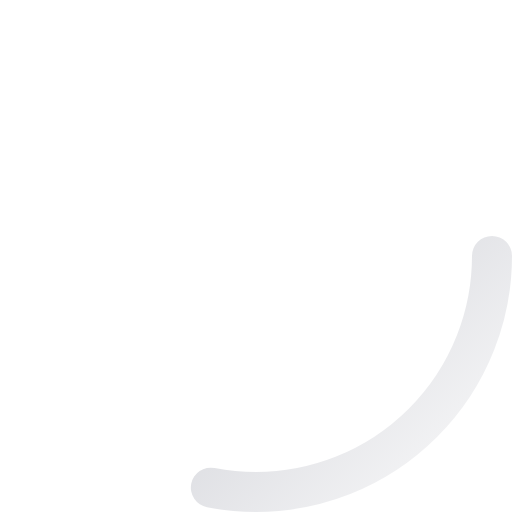
t = 0.00 s
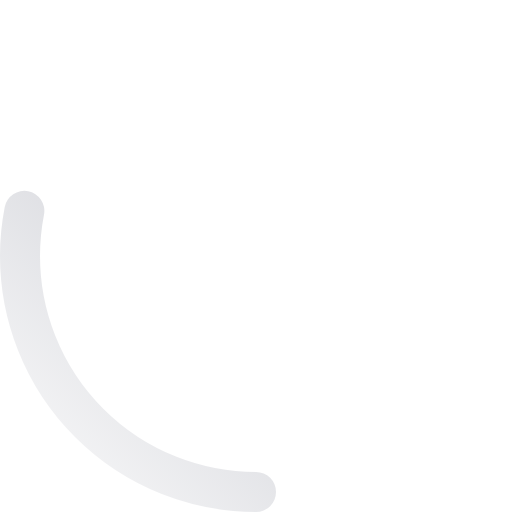
t = 0.25 s
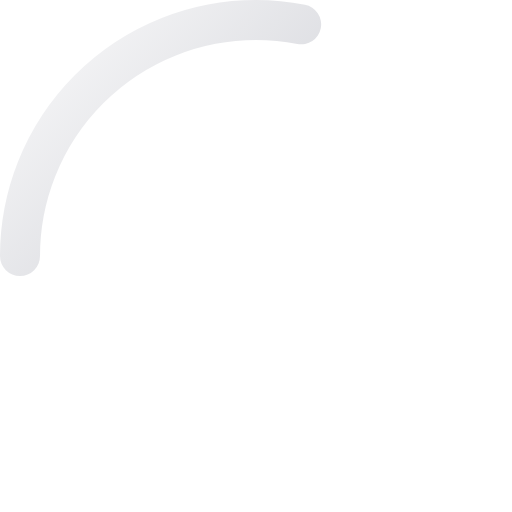
t = 0.50 s
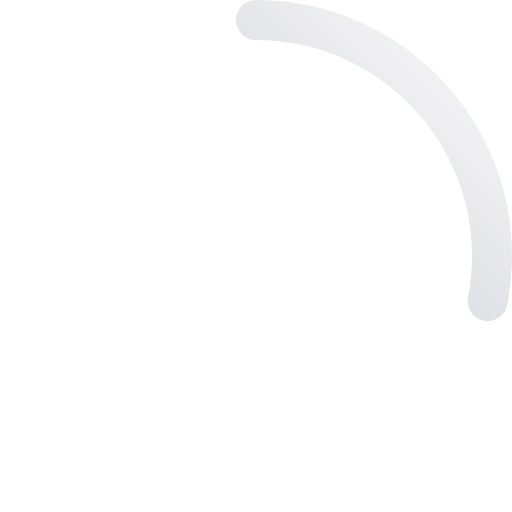
t = 0.75 s

The animated SVG that drew these frames (rendered in a browser with its animation timeline set to each time). Animation: 1 SMIL element (animateTransform=1); one cycle of 1.00 s, repeats indefinitely.

<?xml version="1.0" encoding="UTF-8"?>
<svg xmlns="http://www.w3.org/2000/svg" width="128" height="128" viewBox="0 0 128 128">
  <defs>
    <linearGradient id="g" x1="0" y1="0" x2="1" y2="1">
      <stop offset="0" stop-color="#D8D9DE" stop-opacity="0.05"/>
      <stop offset="0.55" stop-color="#D8D9DE" stop-opacity="1"/>
      <stop offset="1" stop-color="#D8D9DE" stop-opacity="0.15"/>
    </linearGradient>
  </defs>
  <circle cx="64" cy="64" r="59" fill="none" stroke="url(#g)" stroke-width="10" stroke-linecap="round"
          stroke-dasharray="104 267">
    <animateTransform attributeName="transform" type="rotate" from="0 64 64" to="360 64 64" dur="1s" repeatCount="indefinite"/>
  </circle>
</svg>